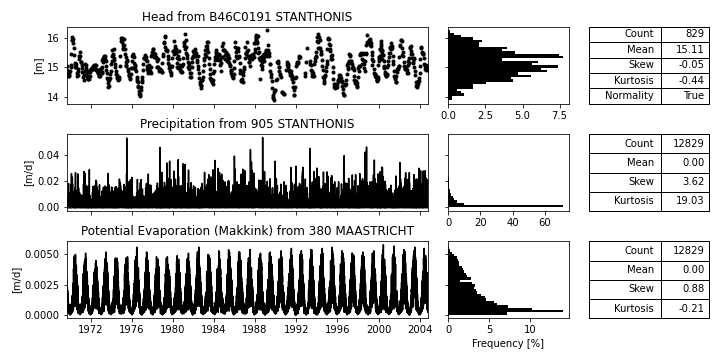

The table this chart was drawn from, first rows:
; Head [m] B46C0191_STANTHONIS; Prec [m/d] 905_STANTHONIS; Evap [m/d] 380_MAASTRICHT
1919-07-11; ; 0.0105; 
1919-07-12; ; 0.0; 
1919-07-13; ; 0.0034; 
1919-07-14; ; 0.0056; 
1919-07-15; ; 0.0064; 
1919-07-16; ; 0.0; 
1919-07-17; ; 0.0; 
1919-07-18; ; 0.0; 
1919-07-19; ; 0.0; 
1919-07-20; ; 0.0128; 
1919-07-21; ; 0.0084; 
1919-07-22; ; 0.0005; 
1919-07-23; ; 0.0136; 
1919-07-24; ; 0.0031; 
1919-07-25; ; 0.0048; 
1919-07-26; ; 0.0007; 
1919-07-27; ; 0.0; 
1919-07-28; ; 0.0019; 
1919-07-29; ; 0.0055; 
1919-07-30; ; 0.0007; 
1919-07-31; ; 0.0; 
1919-08-01; ; 0.0; 
1919-08-02; ; 0.0004; 
1919-08-03; ; 0.0116; 
1919-08-04; ; 0.0; 
1919-08-05; ; 0.0; 
1919-08-06; ; 0.0; 
1919-08-07; ; 0.0; 
1919-08-08; ; 0.0; 
1919-08-09; ; 0.0; 
1919-08-10; ; 0.0; 
1919-08-11; ; 0.0; 
1919-08-12; ; 0.0; 
1919-08-13; ; 0.0; 
1919-08-14; ; 0.0; 
1919-08-15; ; 0.0; 
1919-08-16; ; 0.0; 
1919-08-17; ; 0.0001; 
1919-08-18; ; 0.0; 
1919-08-19; ; 0.0; 
1919-08-20; ; 0.0; 
1919-08-21; ; 0.0064; 
1919-08-22; ; 0.0; 
1919-08-23; ; 0.0; 
1919-08-24; ; 0.0072; 
1919-08-25; ; 0.0009; 
1919-08-26; ; 0.0025; 
1919-08-27; ; 0.0035; 
1919-08-28; ; 0.0006; 
1919-08-29; ; 0.0014; 
1919-08-30; ; 0.001; 
1919-08-31; ; 0.0; 
1919-09-01; ; 0.0; 
1919-09-02; ; 0.0; 
1919-09-03; ; 0.0; 
1919-09-04; ; 0.0; 
1919-09-05; ; 0.0; 
1919-09-06; ; 0.0; 
1919-09-07; ; 0.0; 
1919-09-08; ; 0.0; 
... 37,300 more rows
